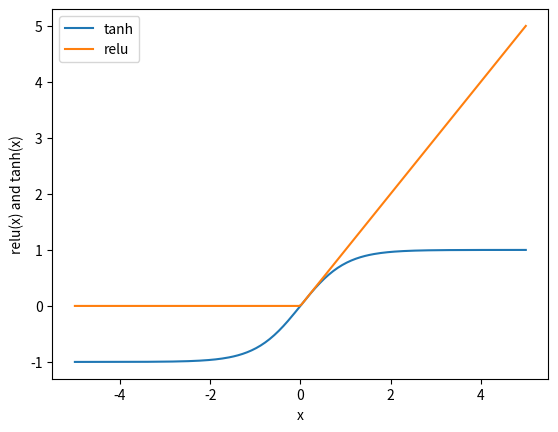

Write Python code to recreate this figure.
import numpy as np
import matplotlib.pyplot as plt
line = np.linspace(-5,5,200)

plt.plot(line,np.tanh(line),label = 'tanh')
plt.plot(line,np.maximum(line,0),label='relu')


plt.legend(loc = 'best')
plt.xlabel('x')
plt.ylabel('relu(x) and tanh(x)')

plt.show()
